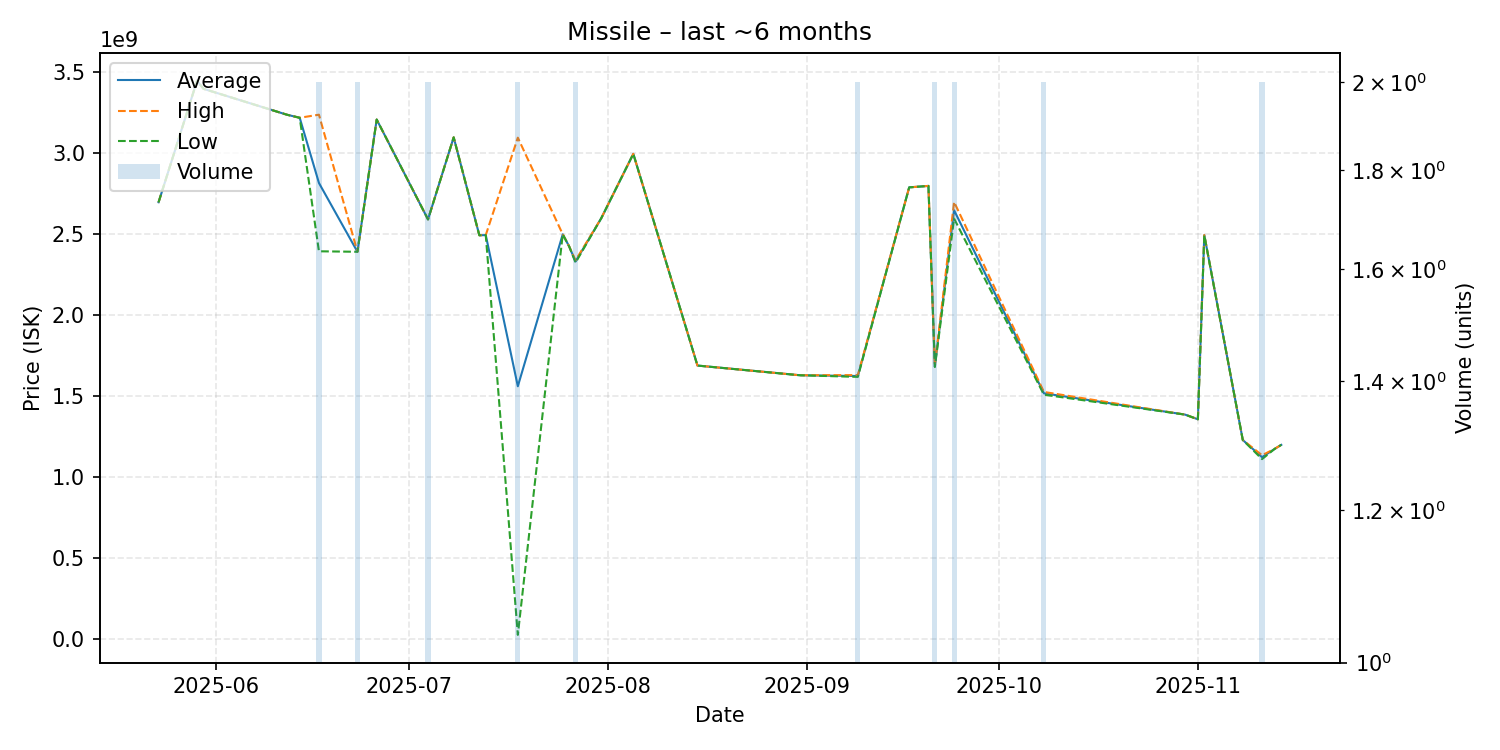

The table this chart was drawn from, first rows:
date, average, highest, lowest, order_count, volume
2025-05-23, 2698000000, 2698000000, 2698000000, 1, 1
2025-05-29, 3449000000, 3449000000, 3449000000, 1, 1
2025-05-30, 3399000000, 3399000000, 3399000000, 1, 1
2025-06-12, 3239000000, 3239000000, 3239000000, 1, 1
2025-06-14, 3220000000, 3220000000, 3220000000, 1, 1
2025-06-17, 2817000000, 3239000000, 2395000000, 2, 2
2025-06-23, 2392000000, 2392000000, 2392000000, 1, 2
2025-06-26, 3209000000, 3209000000, 3209000000, 1, 1
2025-07-04, 2592000000, 2592000000, 2592000000, 1, 2
2025-07-08, 3099000000, 3099000000, 3099000000, 1, 1
2025-07-12, 2494000000, 2494000000, 2494000000, 1, 1
2025-07-13, 2495000000, 2495000000, 2495000000, 1, 1
2025-07-18, 1561010000, 3097000000, 25020000, 2, 2
2025-07-25, 2500000000, 2500000000, 2500000000, 1, 1
2025-07-26, 2425000000, 2425000000, 2425000000, 1, 1
2025-07-27, 2332000000, 2339000000, 2325000000, 2, 2
2025-07-31, 2599000000, 2599000000, 2599000000, 1, 1
2025-08-05, 2997000000, 2997000000, 2997000000, 1, 1
2025-08-15, 1689000000, 1689000000, 1689000000, 1, 1
2025-08-31, 1629000000, 1629000000, 1629000000, 1, 1
2025-09-09, 1624500000, 1630000000, 1619000000, 2, 2
2025-09-17, 2790000000, 2790000000, 2790000000, 1, 1
2025-09-20, 2799000000, 2799000000, 2799000000, 1, 1
2025-09-21, 1684500000, 1689000000, 1680000000, 2, 2
2025-09-24, 2648500000, 2700000000, 2597000000, 2, 2
2025-10-08, 1517500000, 1526000000, 1509000000, 2, 2
2025-10-30, 1386000000, 1386000000, 1386000000, 1, 1
2025-11-01, 1357000000, 1357000000, 1357000000, 1, 1
2025-11-02, 2495000000, 2495000000, 2495000000, 1, 1
2025-11-08, 1229000000, 1229000000, 1229000000, 1, 1
2025-11-11, 1123000000, 1135000000, 1111000000, 2, 2
2025-11-13, 1175000000, 1175000000, 1175000000, 1, 1
2025-11-14, 1199000000, 1199000000, 1199000000, 1, 1
